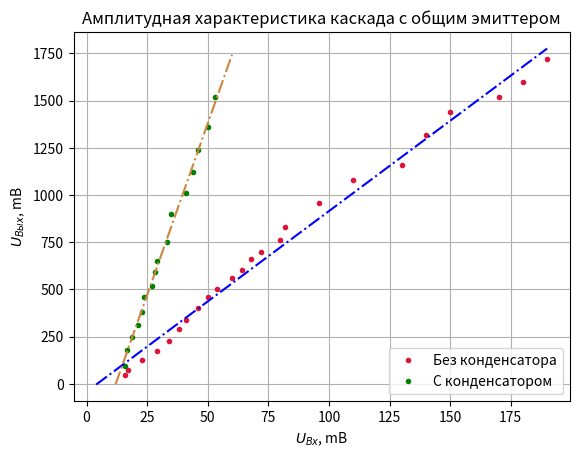

Generate this figure with matplotlib:
from scipy.interpolate import interp1d
import matplotlib.pyplot as plt 
import numpy as np
#0.1 mm
x = np.array([190,180,170,150,140,130, 110, 96, 82, 80, 72, 68,64,60,54,50,46,41,38,34,29,23,17,16])
y = np.array([1720, 1600, 1520, 1440, 1320, 1160, 1080, 960, 829, 760, 700, 660, 600, 560, 500, 460, 400, 340, 290, 224, 172, 128, 74, 48])
z = np.polyfit(x, y, 1)
p = np.poly1d(z)
xp = np.linspace(4,190,2)
p1 = np.poly1d(np.polyfit(x, y, 1))

x2 = np.array([53,50,46,44,41,35,33,29,28.4,26.8,23.5,23,21.2,18.8,16.5,15.8])
y2= np.array([1520, 1360, 1240, 1120, 1010, 900, 750, 650,590, 520, 460, 380, 310, 250, 180, 96])
z2 = np.polyfit(x2, y2, 1)
p2 = np.poly1d(z2)
xp2 = np.linspace(12,60,2)
p12 = np.poly1d(np.polyfit(x2, y2, 1))
# plt.errorbar(x, y, xerr=0., yerr=0, c='navy', marker='.', mfc='white', ms=5, fmt='o')
plt.plot(x, y, '.',color='crimson')
plt.plot(x2, y2, '.',color='green')
plt.plot(xp, p(xp), '-.', color='blue')
plt.plot(xp2, p2(xp2), '-.', color='peru')
# plt.ylim(1800)
# plt.xlim(200)
plt.grid(True)
plt.xlabel('$U_{ \t{Bx}}$, mB')
plt.ylabel('$U_{ \t{Bыx}}$, mB')
plt.title('Амплитудная характеристика каскада с общим эмиттером')
plt.legend(("Без конденсатора", "С конденсатором"))
plt.savefig('z2.3.pdf',dpi=300)
plt.show()


